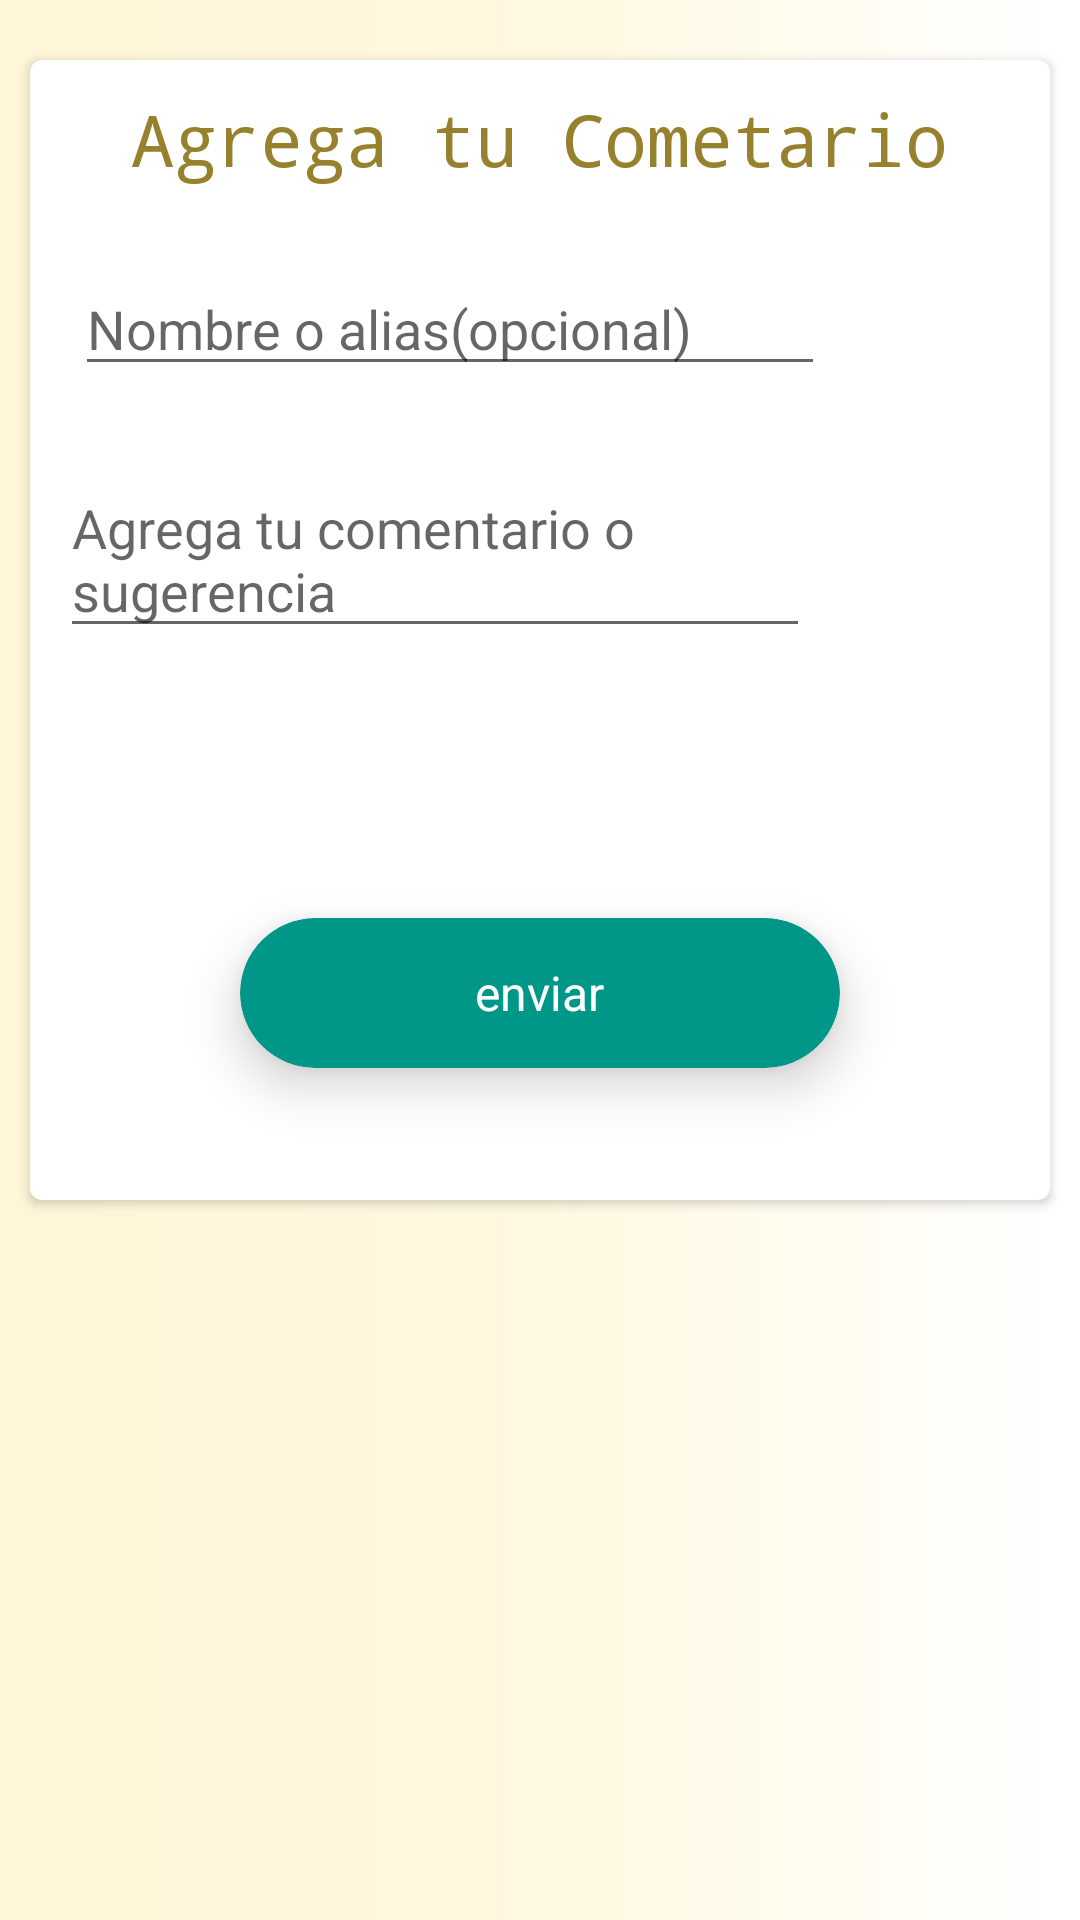

Write the Android layout XML for this screen, with the resource values it uses.
<!-- AndroidManifest.xml: application theme AppTheme -->
<!-- res/layout/activity_comentario.xml -->
<?xml version="1.0" encoding="utf-8"?>
<android.support.constraint.ConstraintLayout xmlns:android="http://schemas.android.com/apk/res/android"
    xmlns:app="http://schemas.android.com/apk/res-auto"
    xmlns:tools="http://schemas.android.com/tools"
    android:layout_width="match_parent"
    android:layout_height="match_parent"
    android:id="@+id/act_comentar"
    android:background="@drawable/fondo_amarillo"
    tools:context=".Comentario">

    <ScrollView
        android:layout_width="match_parent"
        android:layout_height="match_parent"
        android:layout_marginTop="10dp">

    <android.support.v7.widget.LinearLayoutCompat
        android:layout_width="match_parent"
        android:layout_height="match_parent"
        android:orientation="vertical"
        tools:layout_editor_absoluteX="8dp"
        tools:layout_editor_absoluteY="13dp">



        <android.support.v7.widget.CardView xmlns:card_view="http://schemas.android.com/apk/res-auto"
            android:layout_width="wrap_content"
            android:layout_margin="10dp"
            android:layout_height="380dp"
            android:layout_gravity="center"
            android:elevation="2dp"
            card_view:cardCornerRadius="4dp"
            tools:layout_editor_absoluteX="20dp"
            tools:layout_editor_absoluteY="10dp"
            android:layout_centerHorizontal="true">

            <LinearLayout
                android:layout_width="match_parent"
                android:layout_height="wrap_content"
                android:orientation="vertical">

                <TextView
                    android:id="@+id/textView"
                    android:layout_width="wrap_content"
                    android:layout_height="wrap_content"
                    android:layout_gravity="center"
                    android:paddingHorizontal="20dp"
                    android:padding="10dp"
                    android:text="Agrega tu Cometario"
                    android:textColor="#97812D"
                    android:textSize="24sp"
                    app:fontFamily="monospace"
                    tools:layout_editor_absoluteX="68dp"
                    tools:layout_editor_absoluteY="66dp" />

                <EditText
                    android:id="@+id/text_nombre"
                    android:layout_width="250dp"
                    android:layout_height="wrap_content"
                    android:layout_margin="15dp"
                    android:ems="10"
                    android:gravity="start|top"
                    android:hint="Nombre o alias(opcional)"
                    android:inputType="textPersonName"
                    android:text=""
                    tools:layout_editor_absoluteX="99dp"
                    tools:layout_editor_absoluteY="211dp" />

                <EditText
                    android:id="@+id/text_comentarios"
                    android:layout_width="250dp"
                    android:layout_height="wrap_content"
                    android:layout_margin="10dp"
                    android:ems="10"
                    android:gravity="start|top"
                    android:hint="Agrega tu comentario o sugerencia"
                    android:inputType="textMultiLine"
                    tools:layout_editor_absoluteX="98dp"
                    tools:layout_editor_absoluteY="306dp" />

                <android.support.v7.widget.CardView
                    android:id="@+id/cardView"
                    android:layout_width="200dp"
                    android:layout_height="50dp"
                    android:layout_above="@+id/editText2"
                    android:layout_centerHorizontal="true"
                    android:layout_gravity="center"
                    android:layout_margin="80dp"
                    android:layout_marginBottom="31dp"
                    android:onClick="enviar"
                    app:cardBackgroundColor="@color/colorAccent"
                    app:cardCornerRadius="25dp"
                    app:cardElevation="10dp">

                    <RelativeLayout
                        android:layout_width="match_parent"
                        android:layout_height="match_parent">

                        <TextView
                            android:id="@+id/enviar"
                            android:layout_width="wrap_content"
                            android:layout_height="wrap_content"
                            android:layout_centerInParent="true"
                            android:text="enviar"
                            android:textColor="#fff"
                            android:textSize="16sp" />
                    </RelativeLayout>
                </android.support.v7.widget.CardView>

            </LinearLayout>


        </android.support.v7.widget.CardView>



    </android.support.v7.widget.LinearLayoutCompat>

    </ScrollView>

    <android.support.constraint.Guideline
        android:id="@+id/guideline"
        android:layout_width="wrap_content"
        android:layout_height="wrap_content"
        android:orientation="vertical"
        app:layout_constraintGuide_begin="20dp" />

    <android.support.constraint.Guideline
        android:id="@+id/guideline2"
        android:layout_width="wrap_content"
        android:layout_height="wrap_content"
        android:orientation="horizontal"
        app:layout_constraintGuide_end="690dp" />


</android.support.constraint.ConstraintLayout>
<!-- resources referenced by this layout -->
<resources>
  <color name="colorAccent">#009688</color>
  <!-- drawable fondo_amarillo (drawable) -->
  <?xml version="1.0" encoding="utf-8"?>
  <shape xmlns:android="http://schemas.android.com/apk/res/android"
      android:shape="rectangle">
      <gradient
          android:startColor="#FFF6D8"
          android:centerColor="#FFF8E0"
          android:endColor="#FFFFFF"
          android:angle="0"/>
      <corners
          android:radius="0dp"/>
  </shape>
  <style name="AppTheme" parent="Theme.AppCompat.Light.DarkActionBar">
          
          <item name="colorPrimary">@color/colorPrimary</item>
          <item name="colorPrimaryDark">@color/colorPrimaryDark</item>
          <item name="colorAccent">@color/colorAccent</item>
      </style>
  <color name="colorPrimary">#ffc107</color>
  <color name="colorPrimaryDark">#ffa000</color>
</resources>
